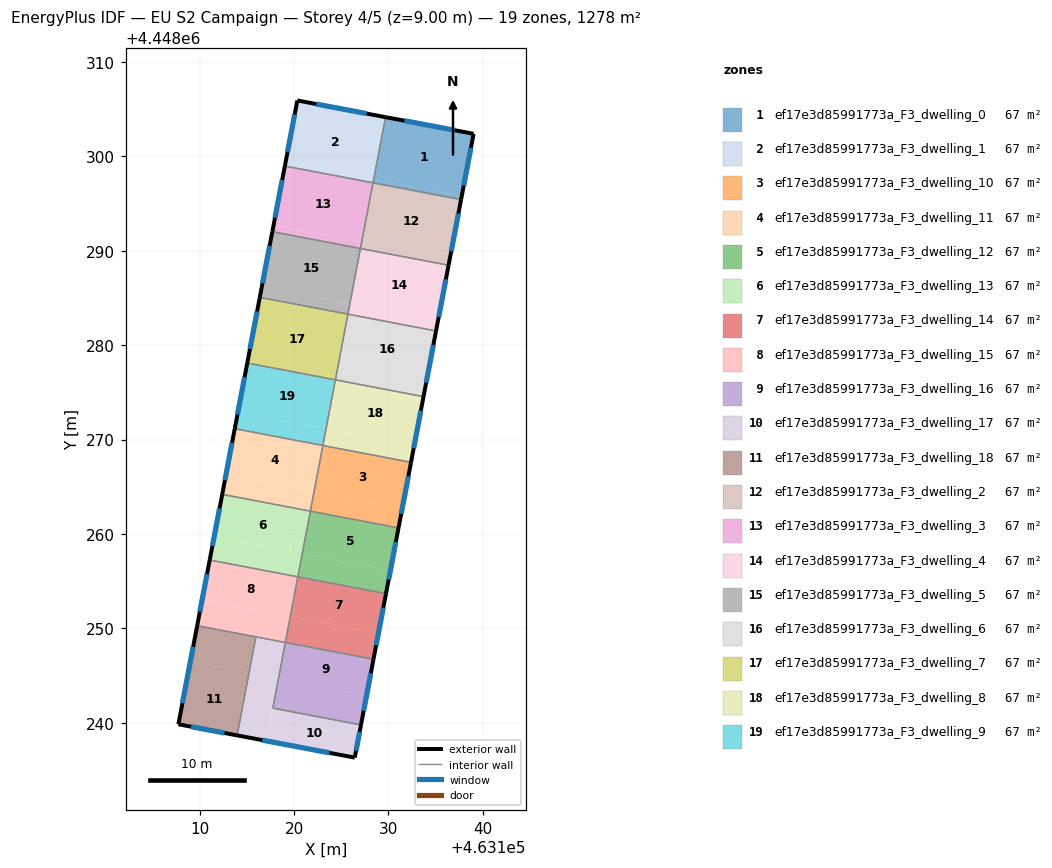
=== STOREY PLAN SPEC (per zone: floor XY polygon, exterior-wall plan segments, windows/doors) ===
zone 1: ef17e3d85991773a_F3_dwelling_0  (67.3 m²)
  floor: (463139.02, 4448302.38) (463137.76, 4448295.77) (463128.43, 4448297.55) (463129.69, 4448304.15)
  floor: (463137.76, 4448295.77) (463137.69, 4448295.42) (463128.37, 4448297.19) (463128.43, 4448297.55)
  exterior wall: (463139.02, 4448302.38) – (463129.69, 4448304.15)  [9.5 m]
    window: (463137.02, 4448302.76) – (463131.69, 4448303.77)  [9.3 m²]
  exterior wall: (463137.69, 4448295.42) – (463139.02, 4448302.38)  [7.1 m]
    window: (463137.98, 4448296.91) – (463138.73, 4448300.89)  [7.0 m²]
  interior walls: 2
zone 2: ef17e3d85991773a_F3_dwelling_1  (67.3 m²)
  floor: (463129.69, 4448304.15) (463128.43, 4448297.55) (463128.42, 4448297.55) (463129.68, 4448304.15)
  floor: (463129.68, 4448304.15) (463128.42, 4448297.55) (463128.43, 4448297.55) (463128.37, 4448297.19) (463119.03, 4448298.97) (463120.35, 4448305.92)
  exterior wall: (463129.69, 4448304.15) – (463120.35, 4448305.92)  [9.5 m]
    window: (463127.69, 4448304.53) – (463122.35, 4448305.54)  [9.3 m²]
  exterior wall: (463120.35, 4448305.92) – (463119.03, 4448298.97)  [7.1 m]
    window: (463120.07, 4448304.43) – (463119.31, 4448300.46)  [6.9 m²]
  interior walls: 2
zone 3: ef17e3d85991773a_F3_dwelling_10  (67.3 m²)
  floor: (463132.39, 4448267.59) (463131.46, 4448262.73) (463122.13, 4448264.51) (463123.05, 4448269.37)
  floor: (463131.46, 4448262.73) (463131.06, 4448260.64) (463121.73, 4448262.42) (463122.13, 4448264.51)
  exterior wall: (463131.06, 4448260.64) – (463132.39, 4448267.59)  [7.1 m]
    window: (463131.35, 4448262.13) – (463132.11, 4448266.10)  [6.9 m²]
  interior walls: 3
zone 4: ef17e3d85991773a_F3_dwelling_11  (67.3 m²)
  floor: (463123.05, 4448269.37) (463122.12, 4448264.49) (463112.79, 4448266.27) (463113.72, 4448271.15)
  floor: (463122.12, 4448264.49) (463121.73, 4448262.42) (463112.40, 4448264.20) (463112.79, 4448266.27)
  exterior wall: (463113.72, 4448271.15) – (463112.40, 4448264.20)  [7.1 m]
    window: (463113.44, 4448269.66) – (463112.68, 4448265.68)  [6.9 m²]
  interior walls: 3
zone 5: ef17e3d85991773a_F3_dwelling_12  (67.3 m²)
  floor: (463131.06, 4448260.64) (463130.20, 4448256.13) (463120.87, 4448257.91) (463121.73, 4448262.42)
  floor: (463130.20, 4448256.13) (463129.74, 4448253.68) (463120.40, 4448255.46) (463120.87, 4448257.91)
  exterior wall: (463129.74, 4448253.68) – (463131.06, 4448260.64)  [7.1 m]
    window: (463130.02, 4448255.17) – (463130.78, 4448259.15)  [6.9 m²]
  interior walls: 3
zone 6: ef17e3d85991773a_F3_dwelling_13  (67.3 m²)
  floor: (463121.73, 4448262.42) (463120.87, 4448257.89) (463111.53, 4448259.67) (463112.40, 4448264.20)
  floor: (463120.87, 4448257.89) (463120.40, 4448255.46) (463111.07, 4448257.24) (463111.53, 4448259.67)
  exterior wall: (463112.40, 4448264.20) – (463111.07, 4448257.24)  [7.1 m]
    window: (463112.11, 4448262.71) – (463111.35, 4448258.73)  [6.9 m²]
  interior walls: 3
zone 7: ef17e3d85991773a_F3_dwelling_14  (67.3 m²)
  floor: (463129.74, 4448253.68) (463128.95, 4448249.52) (463119.61, 4448251.30) (463120.40, 4448255.46)
  floor: (463128.95, 4448249.52) (463128.41, 4448246.73) (463119.08, 4448248.51) (463119.61, 4448251.30)
  exterior wall: (463128.41, 4448246.73) – (463129.74, 4448253.68)  [7.1 m]
    window: (463128.70, 4448248.22) – (463129.46, 4448252.19)  [6.9 m²]
  interior walls: 3
zone 8: ef17e3d85991773a_F3_dwelling_15  (67.3 m²)
  floor: (463120.40, 4448255.46) (463119.61, 4448251.28) (463110.27, 4448253.06) (463111.07, 4448257.24)
  floor: (463119.61, 4448251.28) (463119.08, 4448248.51) (463109.74, 4448250.29) (463110.27, 4448253.06)
  exterior wall: (463111.07, 4448257.24) – (463109.74, 4448250.29)  [7.1 m]
    window: (463110.78, 4448255.75) – (463110.03, 4448251.78)  [6.9 m²]
  interior walls: 4
zone 9: ef17e3d85991773a_F3_dwelling_16  (67.3 m²)
  floor: (463128.41, 4448246.73) (463127.69, 4448242.91) (463118.35, 4448244.69) (463119.08, 4448248.51)
  floor: (463127.69, 4448242.91) (463127.09, 4448239.78) (463117.75, 4448241.55) (463118.35, 4448244.69)
  exterior wall: (463127.09, 4448239.78) – (463128.41, 4448246.73)  [7.1 m]
    window: (463127.37, 4448241.27) – (463128.13, 4448245.24)  [6.9 m²]
  interior walls: 3
zone 10: ef17e3d85991773a_F3_dwelling_17  (67.3 m²)
  floor: (463127.09, 4448239.78) (463126.43, 4448236.31) (463117.09, 4448238.08) (463117.75, 4448241.55)
  floor: (463118.35, 4448244.68) (463117.09, 4448238.08) (463113.97, 4448238.67) (463115.23, 4448245.27)
  floor: (463119.08, 4448248.51) (463118.35, 4448244.68) (463115.23, 4448245.27) (463115.96, 4448249.10)
  exterior wall: (463126.43, 4448236.31) – (463127.09, 4448239.78)  [3.5 m]
    window: (463126.57, 4448237.05) – (463126.95, 4448239.03)  [3.5 m²]
  exterior wall: (463113.97, 4448238.67) – (463126.43, 4448236.31)  [12.7 m]
    window: (463116.64, 4448238.16) – (463123.76, 4448236.82)  [12.4 m²]
  interior walls: 4
zone 11: ef17e3d85991773a_F3_dwelling_18  (67.3 m²)
  floor: (463115.23, 4448245.27) (463113.97, 4448238.67) (463107.75, 4448239.84) (463109.01, 4448246.46)
  floor: (463115.96, 4448249.10) (463115.23, 4448245.27) (463109.01, 4448246.46) (463109.74, 4448250.29)
  exterior wall: (463107.75, 4448239.84) – (463113.97, 4448238.67)  [6.3 m]
    window: (463109.08, 4448239.59) – (463112.64, 4448238.92)  [6.2 m²]
  exterior wall: (463109.74, 4448250.29) – (463107.75, 4448239.84)  [10.6 m]
    window: (463109.32, 4448248.05) – (463108.18, 4448242.08)  [10.4 m²]
  interior walls: 2
zone 12: ef17e3d85991773a_F3_dwelling_2  (67.3 m²)
  floor: (463137.69, 4448295.42) (463136.50, 4448289.16) (463127.17, 4448290.94) (463128.36, 4448297.19)
  floor: (463136.50, 4448289.16) (463136.37, 4448288.46) (463127.03, 4448290.24) (463127.17, 4448290.94)
  exterior wall: (463136.37, 4448288.46) – (463137.69, 4448295.42)  [7.1 m]
    window: (463136.65, 4448289.95) – (463137.41, 4448293.93)  [6.9 m²]
  interior walls: 3
zone 13: ef17e3d85991773a_F3_dwelling_3  (67.3 m²)
  floor: (463128.36, 4448297.19) (463127.16, 4448290.92) (463117.83, 4448292.70) (463119.03, 4448298.97)
  floor: (463127.16, 4448290.92) (463127.03, 4448290.24) (463117.70, 4448292.01) (463117.83, 4448292.70)
  exterior wall: (463119.03, 4448298.97) – (463117.70, 4448292.01)  [7.1 m]
    window: (463118.74, 4448297.48) – (463117.98, 4448293.50)  [6.9 m²]
  interior walls: 3
zone 14: ef17e3d85991773a_F3_dwelling_4  (67.3 m²)
  floor: (463136.37, 4448288.46) (463135.24, 4448282.56) (463125.91, 4448284.33) (463127.03, 4448290.24)
  floor: (463135.24, 4448282.56) (463135.04, 4448281.50) (463125.71, 4448283.28) (463125.91, 4448284.33)
  exterior wall: (463135.04, 4448281.50) – (463136.37, 4448288.46)  [7.1 m]
    window: (463135.32, 4448282.99) – (463136.08, 4448286.97)  [6.9 m²]
  interior walls: 3
zone 15: ef17e3d85991773a_F3_dwelling_5  (67.3 m²)
  floor: (463127.03, 4448290.24) (463125.90, 4448284.32) (463116.57, 4448286.09) (463117.70, 4448292.01)
  floor: (463125.90, 4448284.32) (463125.71, 4448283.28) (463116.37, 4448285.06) (463116.57, 4448286.09)
  exterior wall: (463117.70, 4448292.01) – (463116.37, 4448285.06)  [7.1 m]
    window: (463117.42, 4448290.53) – (463116.66, 4448286.55)  [6.9 m²]
  interior walls: 3
zone 16: ef17e3d85991773a_F3_dwelling_6  (67.3 m²)
  floor: (463135.04, 4448281.50) (463133.98, 4448275.95) (463124.65, 4448277.73) (463125.71, 4448283.28)
  floor: (463133.98, 4448275.95) (463133.71, 4448274.55) (463124.38, 4448276.33) (463124.65, 4448277.73)
  exterior wall: (463133.72, 4448274.55) – (463135.04, 4448281.50)  [7.1 m]
    window: (463134.00, 4448276.04) – (463134.76, 4448280.01)  [6.9 m²]
  interior walls: 3
zone 17: ef17e3d85991773a_F3_dwelling_7  (67.3 m²)
  floor: (463125.71, 4448283.28) (463124.38, 4448276.33) (463115.05, 4448278.11) (463116.37, 4448285.06)
  exterior wall: (463116.37, 4448285.06) – (463115.05, 4448278.11)  [7.1 m]
    window: (463116.09, 4448283.57) – (463115.33, 4448279.59)  [6.9 m²]
  interior walls: 3
zone 18: ef17e3d85991773a_F3_dwelling_8  (67.3 m²)
  floor: (463133.71, 4448274.55) (463132.72, 4448269.34) (463123.39, 4448271.12) (463124.38, 4448276.33)
  floor: (463132.72, 4448269.34) (463132.39, 4448267.59) (463123.05, 4448269.37) (463123.39, 4448271.12)
  exterior wall: (463132.39, 4448267.59) – (463133.72, 4448274.55)  [7.1 m]
    window: (463132.67, 4448269.08) – (463133.43, 4448273.06)  [6.9 m²]
  interior walls: 3
zone 19: ef17e3d85991773a_F3_dwelling_9  (67.3 m²)
  floor: (463124.38, 4448276.33) (463123.38, 4448271.10) (463114.05, 4448272.88) (463115.05, 4448278.11)
  floor: (463123.38, 4448271.10) (463123.05, 4448269.37) (463113.72, 4448271.15) (463114.05, 4448272.88)
  exterior wall: (463115.05, 4448278.11) – (463113.72, 4448271.15)  [7.1 m]
    window: (463114.76, 4448276.62) – (463114.01, 4448272.64)  [6.9 m²]
  interior walls: 3

=== DERIVED (storey summary) ===
Building: EU S2 Campaign
Storey: 4 of 5  (floor level z = 9.00 m)
Storey gross floor area: 1278.2 m²
Zones on this storey: 19
  - ef17e3d85991773a_F3_dwelling_0: floor 67.3 m²; exterior wall 16.6 m (49.8 m²); 2 window(s) 16.3 m²; WWR 32.7%
  - ef17e3d85991773a_F3_dwelling_1: floor 67.3 m²; exterior wall 16.6 m (49.7 m²); 2 window(s) 16.2 m²; WWR 32.7%
  - ef17e3d85991773a_F3_dwelling_10: floor 67.3 m²; exterior wall 7.1 m (21.2 m²); 1 window(s) 6.9 m²; WWR 32.7%
  - ef17e3d85991773a_F3_dwelling_11: floor 67.3 m²; exterior wall 7.1 m (21.2 m²); 1 window(s) 6.9 m²; WWR 32.7%
  - ef17e3d85991773a_F3_dwelling_12: floor 67.3 m²; exterior wall 7.1 m (21.2 m²); 1 window(s) 6.9 m²; WWR 32.7%
  - ef17e3d85991773a_F3_dwelling_13: floor 67.3 m²; exterior wall 7.1 m (21.2 m²); 1 window(s) 6.9 m²; WWR 32.7%
  - ef17e3d85991773a_F3_dwelling_14: floor 67.3 m²; exterior wall 7.1 m (21.2 m²); 1 window(s) 6.9 m²; WWR 32.7%
  - ef17e3d85991773a_F3_dwelling_15: floor 67.3 m²; exterior wall 7.1 m (21.2 m²); 1 window(s) 6.9 m²; WWR 32.7%
  - ef17e3d85991773a_F3_dwelling_16: floor 67.3 m²; exterior wall 7.1 m (21.2 m²); 1 window(s) 6.9 m²; WWR 32.7%
  - ef17e3d85991773a_F3_dwelling_17: floor 67.3 m²; exterior wall 16.2 m (48.6 m²); 2 window(s) 15.9 m²; WWR 32.7%
  - ef17e3d85991773a_F3_dwelling_18: floor 67.3 m²; exterior wall 17.0 m (50.9 m²); 2 window(s) 16.6 m²; WWR 32.7%
  - ef17e3d85991773a_F3_dwelling_2: floor 67.3 m²; exterior wall 7.1 m (21.2 m²); 1 window(s) 6.9 m²; WWR 32.7%
  - ef17e3d85991773a_F3_dwelling_3: floor 67.3 m²; exterior wall 7.1 m (21.2 m²); 1 window(s) 6.9 m²; WWR 32.7%
  - ef17e3d85991773a_F3_dwelling_4: floor 67.3 m²; exterior wall 7.1 m (21.2 m²); 1 window(s) 6.9 m²; WWR 32.7%
  - ef17e3d85991773a_F3_dwelling_5: floor 67.3 m²; exterior wall 7.1 m (21.2 m²); 1 window(s) 6.9 m²; WWR 32.7%
  - ef17e3d85991773a_F3_dwelling_6: floor 67.3 m²; exterior wall 7.1 m (21.2 m²); 1 window(s) 6.9 m²; WWR 32.7%
  - ef17e3d85991773a_F3_dwelling_7: floor 67.3 m²; exterior wall 7.1 m (21.2 m²); 1 window(s) 6.9 m²; WWR 32.7%
  - ef17e3d85991773a_F3_dwelling_8: floor 67.3 m²; exterior wall 7.1 m (21.2 m²); 1 window(s) 6.9 m²; WWR 32.7%
  - ef17e3d85991773a_F3_dwelling_9: floor 67.3 m²; exterior wall 7.1 m (21.2 m²); 1 window(s) 6.9 m²; WWR 32.7%
Zone adjacency (shared interzone walls):
  - ef17e3d85991773a_F3_dwelling_0 ↔ ef17e3d85991773a_F3_dwelling_1
  - ef17e3d85991773a_F3_dwelling_0 ↔ ef17e3d85991773a_F3_dwelling_2
  - ef17e3d85991773a_F3_dwelling_1 ↔ ef17e3d85991773a_F3_dwelling_3
  - ef17e3d85991773a_F3_dwelling_10 ↔ ef17e3d85991773a_F3_dwelling_11
  - ef17e3d85991773a_F3_dwelling_10 ↔ ef17e3d85991773a_F3_dwelling_12
  - ef17e3d85991773a_F3_dwelling_10 ↔ ef17e3d85991773a_F3_dwelling_8
  - ef17e3d85991773a_F3_dwelling_11 ↔ ef17e3d85991773a_F3_dwelling_13
  - ef17e3d85991773a_F3_dwelling_11 ↔ ef17e3d85991773a_F3_dwelling_9
  - ef17e3d85991773a_F3_dwelling_12 ↔ ef17e3d85991773a_F3_dwelling_13
  - ef17e3d85991773a_F3_dwelling_12 ↔ ef17e3d85991773a_F3_dwelling_14
  - ef17e3d85991773a_F3_dwelling_13 ↔ ef17e3d85991773a_F3_dwelling_15
  - ef17e3d85991773a_F3_dwelling_14 ↔ ef17e3d85991773a_F3_dwelling_15
  - ef17e3d85991773a_F3_dwelling_14 ↔ ef17e3d85991773a_F3_dwelling_16
  - ef17e3d85991773a_F3_dwelling_15 ↔ ef17e3d85991773a_F3_dwelling_17
  - ef17e3d85991773a_F3_dwelling_15 ↔ ef17e3d85991773a_F3_dwelling_18
  - ef17e3d85991773a_F3_dwelling_16 ↔ ef17e3d85991773a_F3_dwelling_17
  - ef17e3d85991773a_F3_dwelling_17 ↔ ef17e3d85991773a_F3_dwelling_18
  - ef17e3d85991773a_F3_dwelling_2 ↔ ef17e3d85991773a_F3_dwelling_3
  - ef17e3d85991773a_F3_dwelling_2 ↔ ef17e3d85991773a_F3_dwelling_4
  - ef17e3d85991773a_F3_dwelling_3 ↔ ef17e3d85991773a_F3_dwelling_5
  - ef17e3d85991773a_F3_dwelling_4 ↔ ef17e3d85991773a_F3_dwelling_5
  - ef17e3d85991773a_F3_dwelling_4 ↔ ef17e3d85991773a_F3_dwelling_6
  - ef17e3d85991773a_F3_dwelling_5 ↔ ef17e3d85991773a_F3_dwelling_7
  - ef17e3d85991773a_F3_dwelling_6 ↔ ef17e3d85991773a_F3_dwelling_7
  - ef17e3d85991773a_F3_dwelling_6 ↔ ef17e3d85991773a_F3_dwelling_8
  - ef17e3d85991773a_F3_dwelling_7 ↔ ef17e3d85991773a_F3_dwelling_9
  - ef17e3d85991773a_F3_dwelling_8 ↔ ef17e3d85991773a_F3_dwelling_9